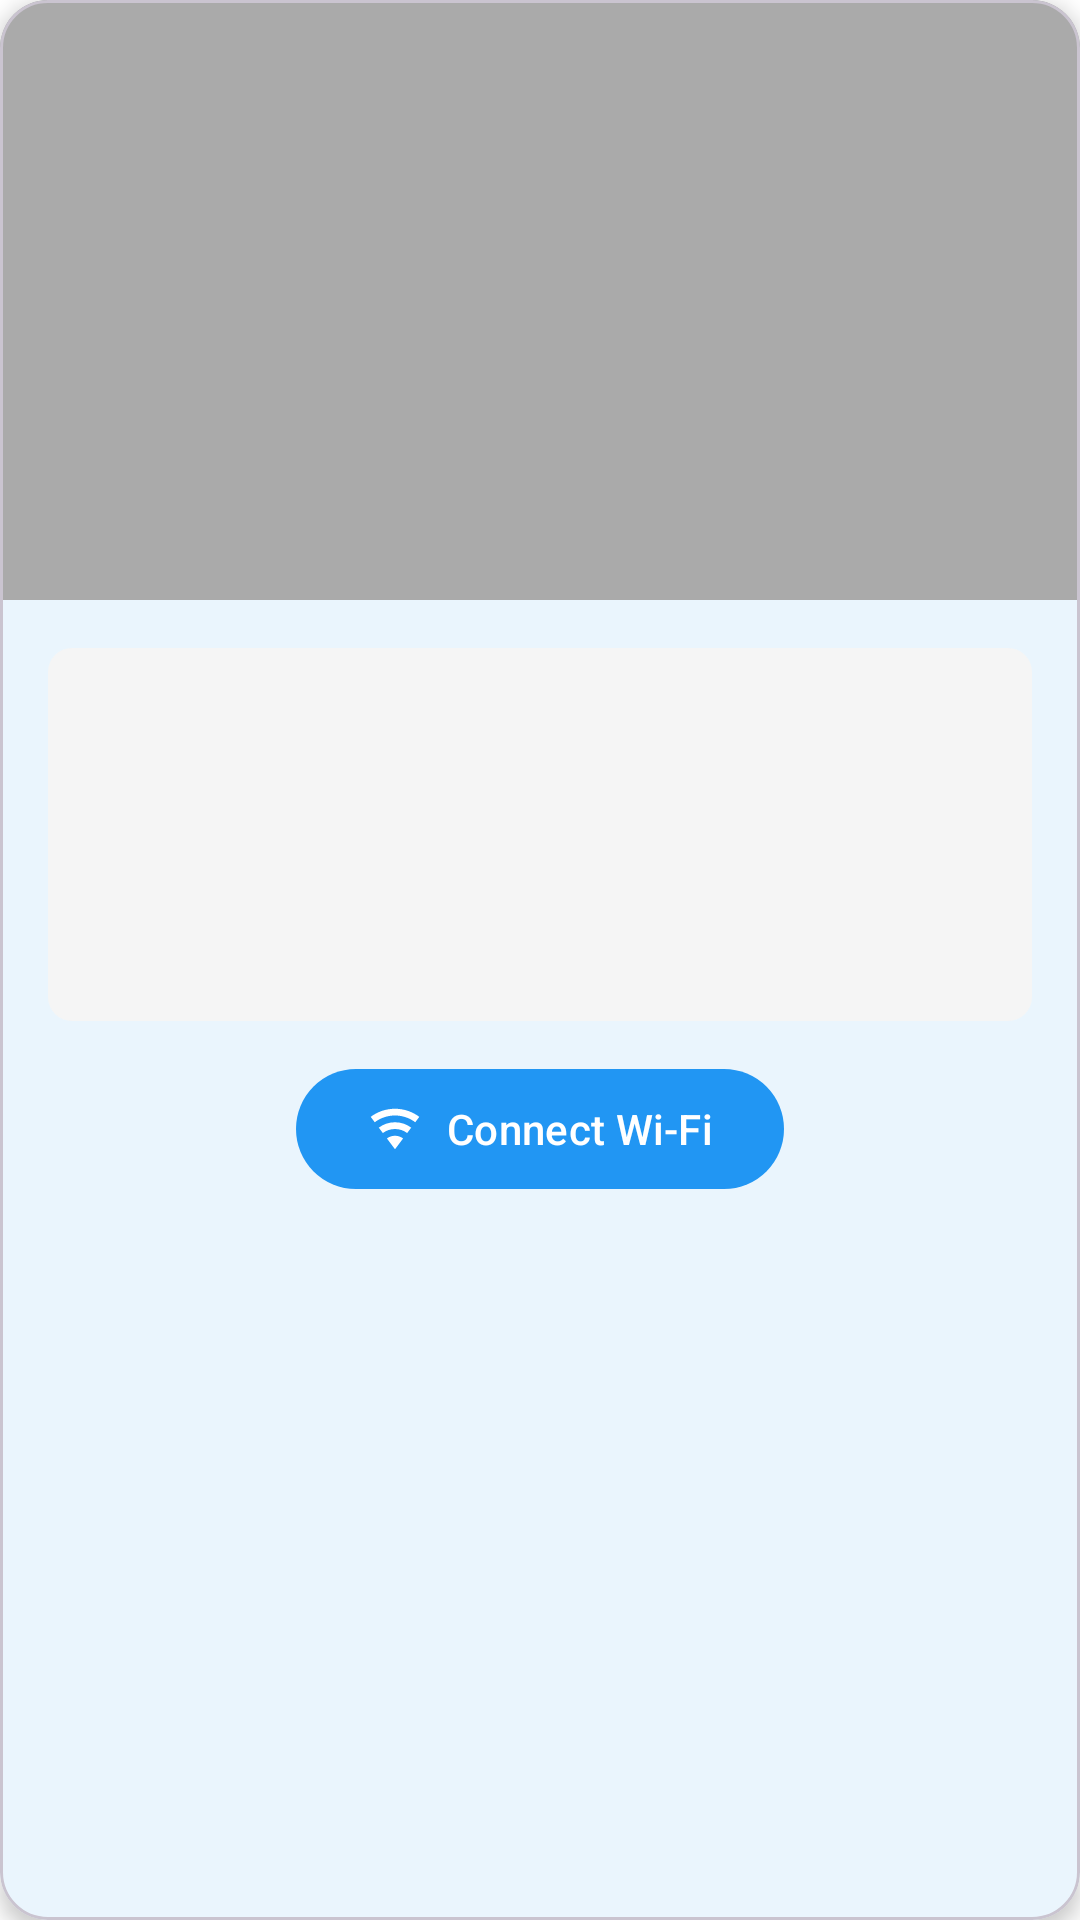

The Android layout XML behind this screen, and the referenced resources:
<!-- AndroidManifest.xml: application theme AppTheme -->
<!-- res/layout/fragment_wifi_result.xml -->
<?xml version="1.0" encoding="utf-8"?>
<com.google.android.material.card.MaterialCardView xmlns:android="http://schemas.android.com/apk/res/android"
    xmlns:app="http://schemas.android.com/apk/res-auto"
    xmlns:tools="http://schemas.android.com/tools"
    android:layout_width="match_parent"
    android:layout_height="wrap_content"
    android:layout_margin="16dp"
    app:cardCornerRadius="16dp"
    app:cardElevation="4dp">

    <LinearLayout
        android:layout_width="match_parent"
        android:layout_height="wrap_content"
        android:orientation="vertical">

        <ImageView
            android:id="@+id/ivPreview"
            android:layout_width="match_parent"
            android:layout_height="200dp"
            android:background="@android:color/darker_gray"
            android:scaleType="centerCrop"
            tools:src="@tools:sample/backgrounds/scenic" />

        <LinearLayout
            android:layout_width="match_parent"
            android:layout_height="wrap_content"
            android:orientation="vertical"
            android:padding="16dp">

            <FrameLayout
                android:id="@+id/layout_result"
                android:layout_width="match_parent"
                android:layout_height="wrap_content"
                android:background="@drawable/bg_result">

                <TextView
                    android:id="@+id/tvResult"
                    android:layout_width="match_parent"
                    android:layout_height="wrap_content"
                    android:minLines="5"
                    android:padding="8dp"
                    android:textColor="?attr/colorOnSurface"
                    android:textIsSelectable="true"
                    android:textSize="18sp"
                    tools:text="https://www.google.com" />
            </FrameLayout>

            <com.google.android.material.button.MaterialButton
                android:id="@+id/btnAction"
                android:layout_width="wrap_content"
                android:layout_height="wrap_content"
                android:layout_gravity="center_horizontal"
                android:layout_marginTop="12dp"
                android:text="@string/button_connect_wifi"
                        app:icon="@drawable/ic_wifi" />

        </LinearLayout>

    </LinearLayout>

</com.google.android.material.card.MaterialCardView>
<!-- resources referenced by this layout -->
<resources>
  <!-- drawable bg_result (drawable) -->
  <?xml version="1.0" encoding="utf-8"?>
  <selector xmlns:android="http://schemas.android.com/apk/res/android">
      <item android:state_pressed="true">
          <shape>
              <solid android:color="?attr/colorPrimaryContainer" />
              <corners android:radius="8dp" />
          </shape>
      </item>
      <item>
          <shape>
              <solid android:color="@color/textBackground" />
              <corners android:radius="8dp"/>
          </shape>
      </item>
  </selector>
  <!-- drawable ic_wifi (drawable) -->
  <?xml version="1.0" encoding="utf-8"?>
  <vector xmlns:android="http://schemas.android.com/apk/res/android"
      android:width="24dp"
      android:height="24dp"
      android:viewportWidth="24"
      android:viewportHeight="24">
    <path
        android:fillColor="@android:color/white"
        android:pathData="M12,3C7.95,3 4.21,4.34 1.2,6.6L3,9C5.5,7.12 8.62,6 12,6C15.38,6 18.5,7.12 21,9L22.8,6.6C19.79,4.34 16.05,3 12,3ZM12,9C9.3,9 6.81,9.89 4.8,11.4L6.6,13.8C8.1,12.67 9.97,12 12,12C14.03,12 15.9,12.67 17.4,13.8L19.2,11.4C17.19,9.89 14.7,9 12,9ZM12,15C10.65,15 9.4,15.45 8.4,16.2L12,21L15.6,16.2C14.6,15.45 13.35,15 12,15Z"/>
  </vector>
  <string name="button_connect_wifi">Connect Wi-Fi</string>
  <style name="AppTheme" parent="Theme.Material3.DayNight.NoActionBar">
          
          <item name="colorPrimary">@color/primary</item>
          <item name="colorOnPrimary">@color/on_primary</item>
          <item name="colorPrimaryContainer">@color/primary_variant</item>
  
          <item name="colorSecondary">@color/secondary</item>
          <item name="colorOnSecondary">@color/on_secondary</item>
  
          <item name="android:windowBackground">@color/background</item>
          <item name="colorSurface">@color/surface</item>
          <item name="colorOnSurface">@color/on_surface</item>
  
          <item name="colorError">@color/error</item>
          <item name="colorOnError">@color/on_error</item>
  
          
          <item name="android:statusBarColor">?attr/colorPrimaryContainer</item>
          <item name="android:windowLightStatusBar">false</item>
      </style>
  <color name="textBackground">#F5F5F5</color>
  <color name="primary">#2196F3</color>
  <color name="on_primary">#FFFFFF</color>
  <color name="primary_variant">#1976D2</color>
  <color name="secondary">#03DAC6</color>
  <color name="on_secondary">#000000</color>
  <color name="background">#FFFFFF</color>
  <color name="surface">#FFFFFF</color>
  <color name="on_surface">#000000</color>
  <color name="error">#B00020</color>
  <color name="on_error">#FFFFFF</color>
</resources>
